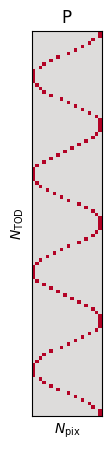
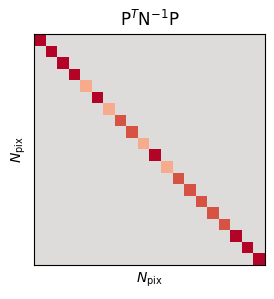
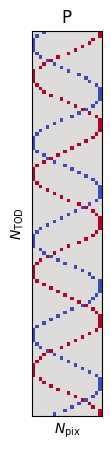
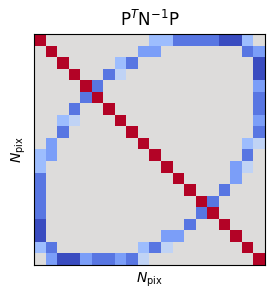

These figures' Python source, in order:
import matplotlib.pyplot as plt
import numpy as np

t = np.linspace(0.1, 8 * np.pi - 0.1, 100)
p1 = ((1 + np.cos(t)) * 10).astype("int")
p2 = ((1 + np.cos(t + np.pi / 3)) * 10).astype("int")

t = np.linspace(0.1, 4 * np.pi - 0.1, 110)
p1 = ((np.cos(t) ** 2) * 20).astype("int")
p2 = ((np.cos(t + np.pi / 3) ** 2) * 20).astype("int")
P = np.zeros((len(t), 20))


plt.figure(figsize=(3, 5))

for i in range(len(t)):
    P[i, p1[i]] += 1
plt.imshow(P, vmin=-1, vmax=1, cmap="coolwarm")
plt.title(r"$\mathsf{P}$")
plt.xlabel(r"$N_\mathrm{pix}$")
plt.ylabel(r"$N_\mathrm{TOD}$")
plt.xticks([])
plt.yticks([])
plt.savefig("sing_point.png", transparent=True, dpi=300)

plt.figure(figsize=(3, 3))
plt.imshow(P.T.dot(P), cmap="coolwarm", vmin=-5, vmax=5)
plt.title(r"$\mathsf{P}^T\mathsf{N}^{-1}\mathsf{P}$")
plt.xlabel(r"$N_\mathrm{pix}$")
plt.ylabel(r"$N_\mathrm{pix}$")
plt.xticks([])
plt.yticks([])
plt.savefig("sing_mat.png", transparent=True, dpi=300)

plt.figure(figsize=(3, 5))
for i in range(len(t)):
    P[i, p2[i]] -= 1
plt.imshow(P, vmin=-1, vmax=1, cmap="coolwarm")
plt.title(r"$\mathsf{P}$")
plt.xlabel(r"$N_\mathrm{pix}$")
plt.ylabel(r"$N_\mathrm{TOD}$")
plt.xticks([])
plt.yticks([])
plt.savefig("diff_point.png", transparent=True, dpi=300)

plt.figure(figsize=(3, 3))
plt.imshow(P.T.dot(P), cmap="coolwarm", vmin=-5, vmax=5)
plt.title(r"$\mathsf{P}^T\mathsf{N}^{-1}\mathsf{P}$")
plt.xlabel(r"$N_\mathrm{pix}$")
plt.ylabel(r"$N_\mathrm{pix}$")
plt.xticks([])
plt.yticks([])
plt.savefig("diff_mat.png", transparent=True, dpi=300)
plt.show()
